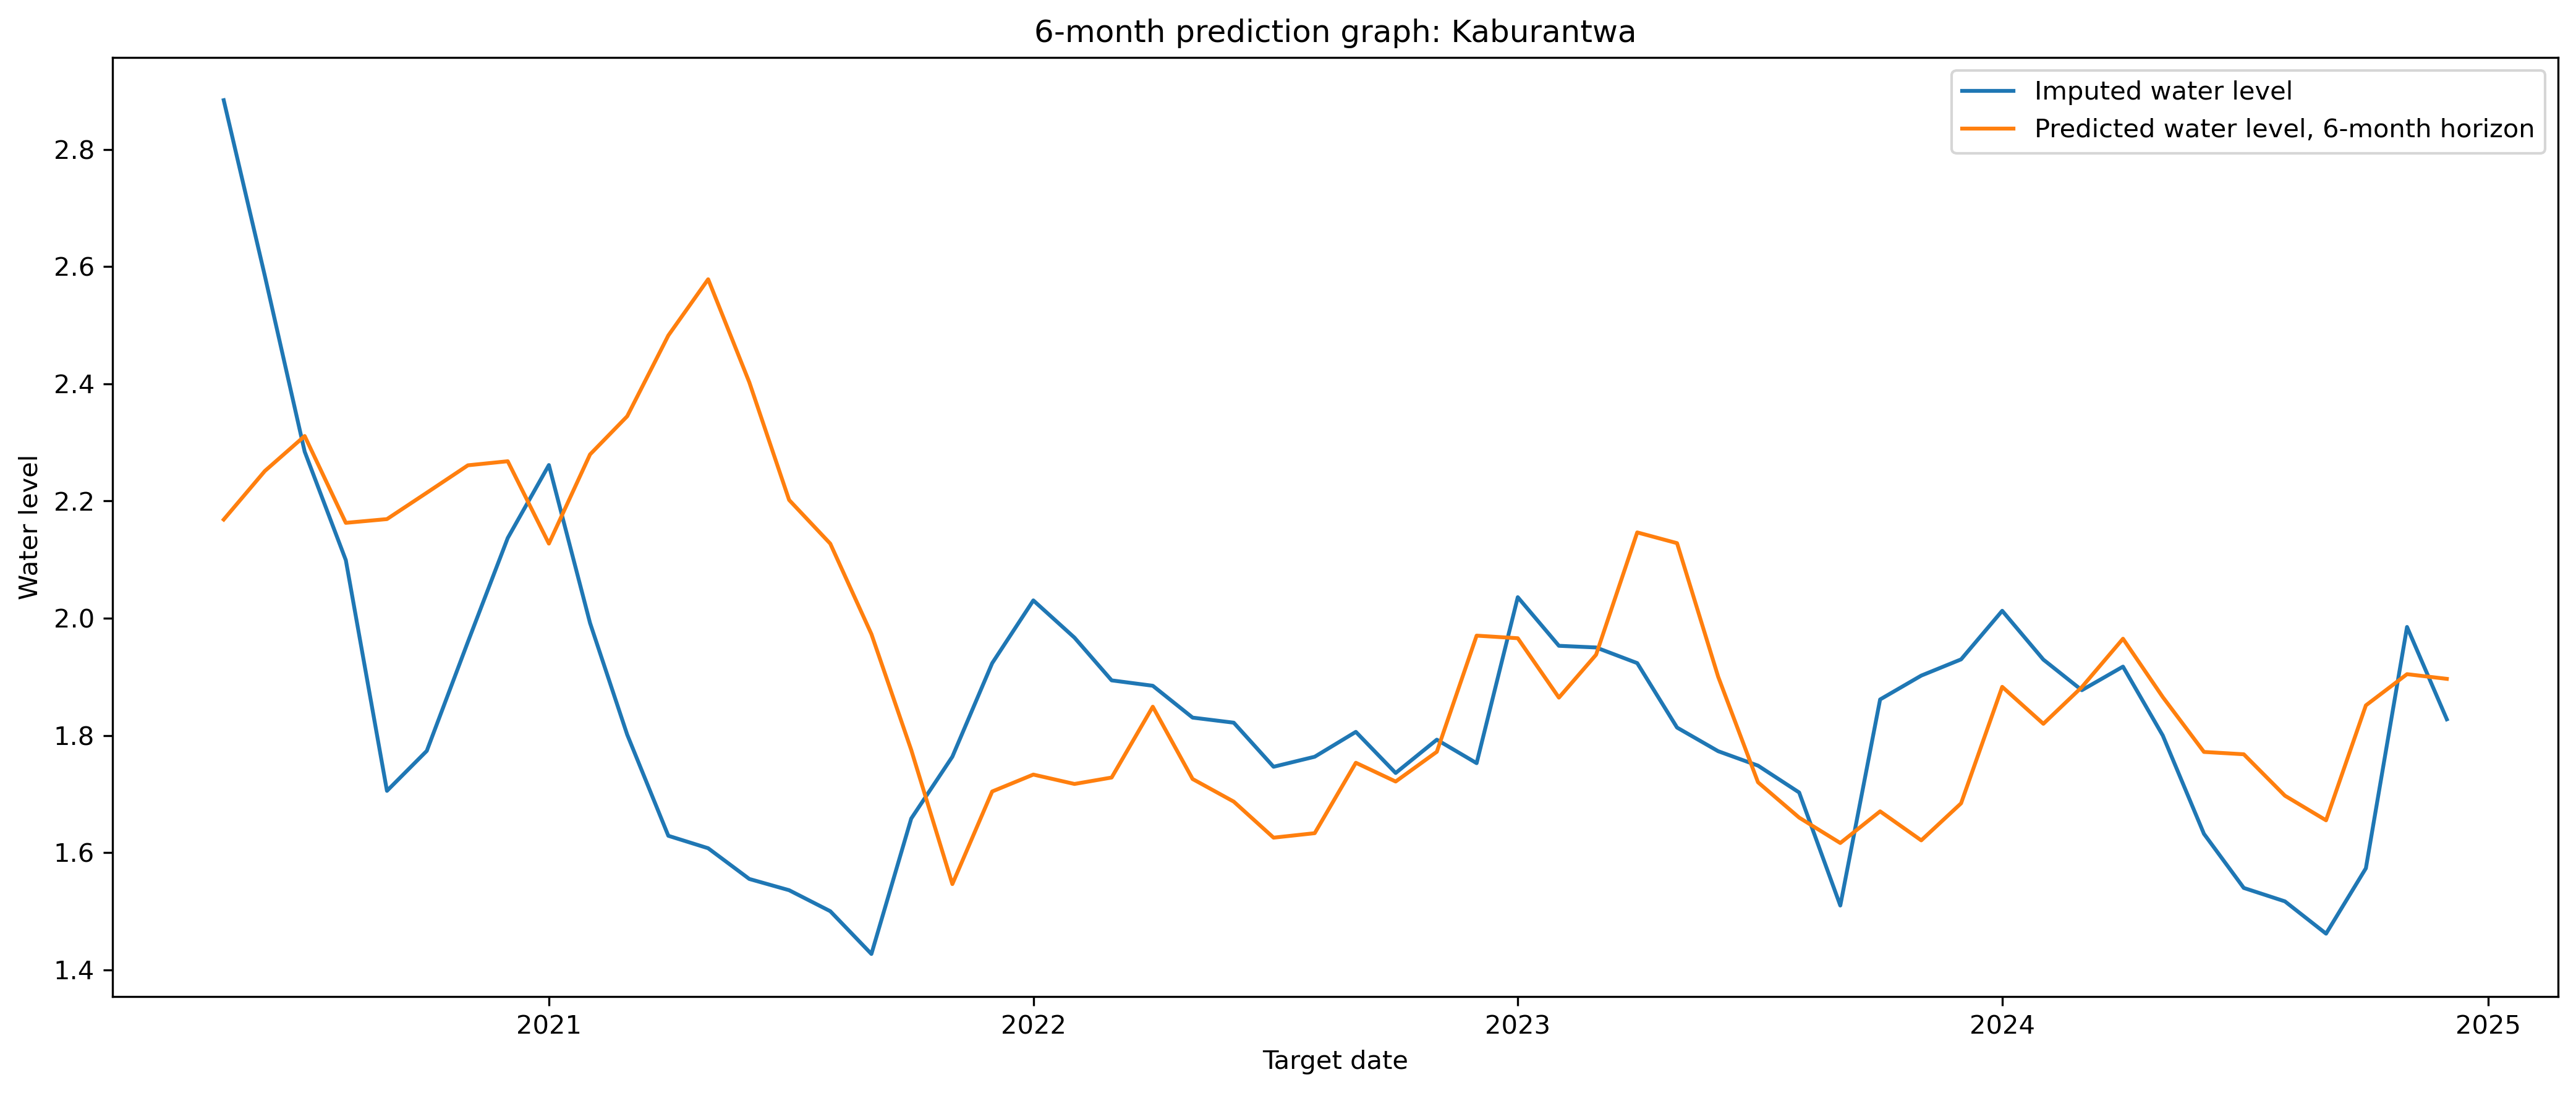

Source data for this figure (header and first rows):
river, forecast_origin, target_date, horizon_months, y_true, y_pred, error
Kaburantwa, 2019-11-01, 2020-05-01, 6, 2.884, 2.168, -0.7156
Kaburantwa, 2019-12-01, 2020-06-01, 6, 2.584, 2.251, -0.3329
Kaburantwa, 2020-01-01, 2020-07-01, 6, 2.284, 2.311, 0.02663
Kaburantwa, 2020-02-01, 2020-08-01, 6, 2.099, 2.163, 0.06363
Kaburantwa, 2020-03-01, 2020-09-01, 6, 1.705, 2.169, 0.4637
Kaburantwa, 2020-04-01, 2020-10-01, 6, 1.774, 2.214, 0.4405
Kaburantwa, 2020-05-01, 2020-11-01, 6, 1.96, 2.261, 0.3012
Kaburantwa, 2020-06-01, 2020-12-01, 6, 2.137, 2.268, 0.131
Kaburantwa, 2020-07-01, 2021-01-01, 6, 2.261, 2.127, -0.134
Kaburantwa, 2020-08-01, 2021-02-01, 6, 1.992, 2.279, 0.2876
Kaburantwa, 2020-09-01, 2021-03-01, 6, 1.801, 2.345, 0.5432
Kaburantwa, 2020-10-01, 2021-04-01, 6, 1.629, 2.482, 0.8537
Kaburantwa, 2020-11-01, 2021-05-01, 6, 1.607, 2.578, 0.9709
Kaburantwa, 2020-12-01, 2021-06-01, 6, 1.555, 2.403, 0.8475
Kaburantwa, 2021-01-01, 2021-07-01, 6, 1.536, 2.202, 0.6659
Kaburantwa, 2021-02-01, 2021-08-01, 6, 1.5, 2.127, 0.6272
Kaburantwa, 2021-03-01, 2021-09-01, 6, 1.427, 1.973, 0.5459
Kaburantwa, 2021-04-01, 2021-10-01, 6, 1.658, 1.775, 0.1171
Kaburantwa, 2021-05-01, 2021-11-01, 6, 1.764, 1.546, -0.2174
Kaburantwa, 2021-06-01, 2021-12-01, 6, 1.923, 1.704, -0.2189
Kaburantwa, 2021-07-01, 2022-01-01, 6, 2.03, 1.733, -0.2972
Kaburantwa, 2021-08-01, 2022-02-01, 6, 1.967, 1.717, -0.2497
Kaburantwa, 2021-09-01, 2022-03-01, 6, 1.894, 1.728, -0.1658
Kaburantwa, 2021-10-01, 2022-04-01, 6, 1.885, 1.849, -0.03574
Kaburantwa, 2021-11-01, 2022-05-01, 6, 1.83, 1.726, -0.1048
Kaburantwa, 2021-12-01, 2022-06-01, 6, 1.822, 1.687, -0.1347
Kaburantwa, 2022-01-01, 2022-07-01, 6, 1.746, 1.625, -0.121
Kaburantwa, 2022-02-01, 2022-08-01, 6, 1.764, 1.633, -0.1304
Kaburantwa, 2022-03-01, 2022-09-01, 6, 1.806, 1.753, -0.05273
Kaburantwa, 2022-04-01, 2022-10-01, 6, 1.736, 1.721, -0.01456
Kaburantwa, 2022-05-01, 2022-11-01, 6, 1.793, 1.772, -0.02068
Kaburantwa, 2022-06-01, 2022-12-01, 6, 1.753, 1.97, 0.2176
Kaburantwa, 2022-07-01, 2023-01-01, 6, 2.036, 1.966, -0.07004
Kaburantwa, 2022-08-01, 2023-02-01, 6, 1.953, 1.864, -0.08842
Kaburantwa, 2022-09-01, 2023-03-01, 6, 1.95, 1.938, -0.0124
Kaburantwa, 2022-10-01, 2023-04-01, 6, 1.923, 2.146, 0.223
Kaburantwa, 2022-11-01, 2023-05-01, 6, 1.813, 2.128, 0.3147
Kaburantwa, 2022-12-01, 2023-06-01, 6, 1.773, 1.9, 0.127
Kaburantwa, 2023-01-01, 2023-07-01, 6, 1.748, 1.72, -0.02839
Kaburantwa, 2023-02-01, 2023-08-01, 6, 1.703, 1.66, -0.04288
Kaburantwa, 2023-03-01, 2023-09-01, 6, 1.51, 1.616, 0.1067
Kaburantwa, 2023-04-01, 2023-10-01, 6, 1.861, 1.67, -0.1909
Kaburantwa, 2023-05-01, 2023-11-01, 6, 1.902, 1.621, -0.2811
Kaburantwa, 2023-06-01, 2023-12-01, 6, 1.93, 1.684, -0.2456
Kaburantwa, 2023-07-01, 2024-01-01, 6, 2.013, 1.883, -0.1298
Kaburantwa, 2023-08-01, 2024-02-01, 6, 1.929, 1.82, -0.1096
Kaburantwa, 2023-09-01, 2024-03-01, 6, 1.877, 1.882, 0.005276
Kaburantwa, 2023-10-01, 2024-04-01, 6, 1.917, 1.965, 0.0476
Kaburantwa, 2023-11-01, 2024-05-01, 6, 1.8, 1.865, 0.06563
Kaburantwa, 2023-12-01, 2024-06-01, 6, 1.632, 1.772, 0.1397
Kaburantwa, 2024-01-01, 2024-07-01, 6, 1.54, 1.768, 0.2281
Kaburantwa, 2024-02-01, 2024-08-01, 6, 1.517, 1.697, 0.1803
Kaburantwa, 2024-03-01, 2024-09-01, 6, 1.462, 1.655, 0.1934
Kaburantwa, 2024-04-01, 2024-10-01, 6, 1.573, 1.851, 0.278
Kaburantwa, 2024-05-01, 2024-11-01, 6, 1.985, 1.904, -0.08053
Kaburantwa, 2024-06-01, 2024-12-01, 6, 1.827, 1.896, 0.06903
